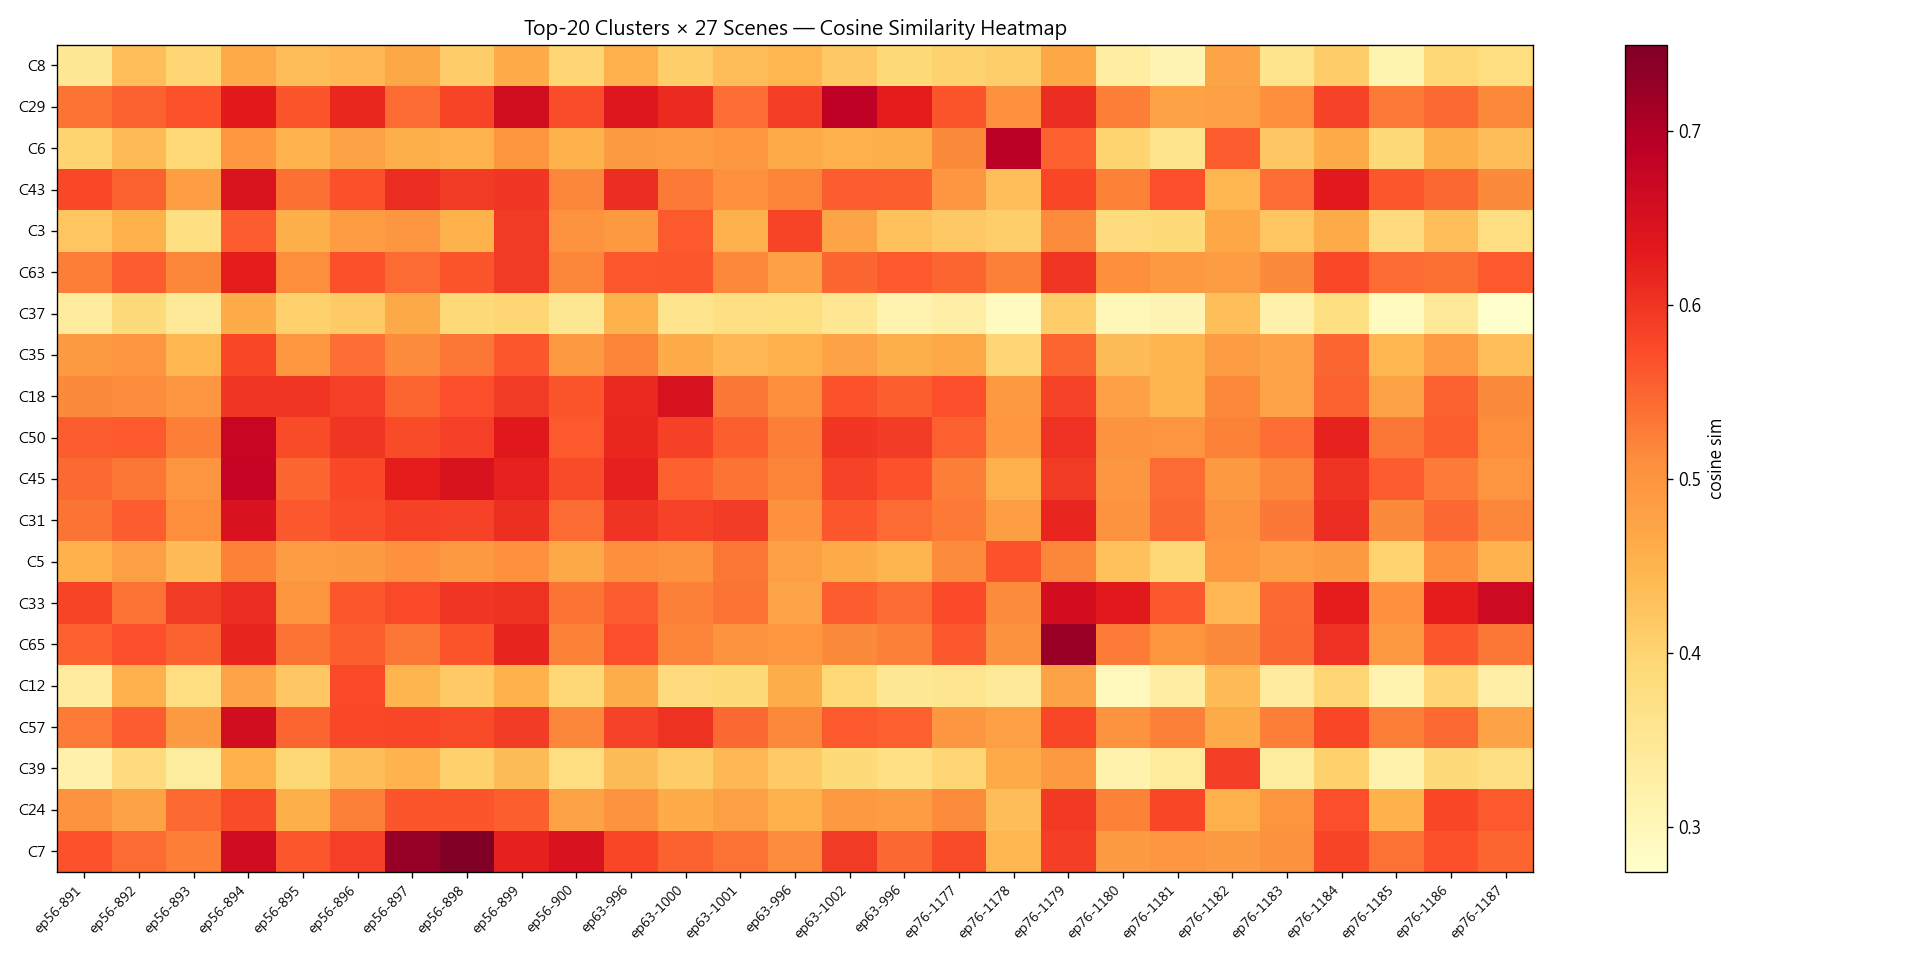

The table this chart was drawn from, first rows:
main_scene, n_clusters, total_size, total_likes, avg_meme_qual, avg_scene_sim, episode, scene_num, top_clusters
ep56-894, 25, 1375, 152513, 0.5631, 0.6342, ep56, 894, C59(32394) / C50(16434) / C57(15770)
ep76-1182, 28, 1204, 67017, 0.399, 0.4648, ep76, 1182, C84(9901) / C78(9795) / C8(9589)
ep76-1179, 14, 562, 51669, 0.4957, 0.5699, ep76, 1179, C73(10469) / C42(9699) / C40(7952)
ep76-1178, 2, 126, 23134, 0.7016, 0.6299, ep76, 1178, C5(16567) / C6(6567)
ep56-891, 1, 166, 15929, 0.599, 0.6316, ep56, 891, C1(15929)
ep56-899, 2, 68, 15374, 0.6342, 0.6526, ep56, 899, C3(8581) / C69(6793)
ep63-1002, 2, 91, 14597, 0.6667, 0.6407, ep63, 1002, C29(7309) / C28(7288)
ep56-897, 4, 150, 12721, 0.5433, 0.5282, ep56, 897, C37(5952) / C16(3586) / C2(2910)
ep76-1187, 2, 78, 6728, 0.5984, 0.6727, ep76, 1187, C33(4828) / C32(1900)
ep63-1000, 1, 34, 4830, 0.6871, 0.6487, ep63, 1000, C18(4830)
ep56-898, 1, 32, 3462, 0.6148, 0.7498, ep56, 898, C7(3462)
ep56-896, 2, 66, 3441, 0.5062, 0.4996, ep56, 896, C12(3146) / C13(295)
ep76-1184, 1, 38, 2439, 0.4572, 0.6565, ep76, 1184, C48(2439)
ep63-996, 1, 44, 1557, 0.5825, 0.5771, ep63, 996, C15(1557)
